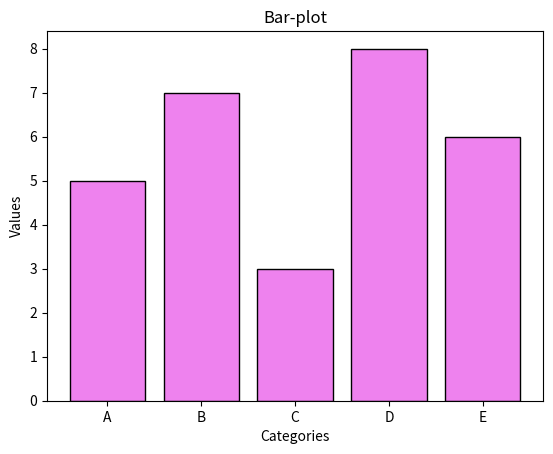

Write Python code to recreate this figure.
'''Bar plot'''

import matplotlib.pyplot as plt

categories=['A','B','C','D','E']
values=[5,7,3,8,6]

plt.bar(categories,values, color='violet', edgecolor='black')
plt.title("Bar-plot")
plt.xlabel("Categories")
plt.ylabel("Values")
plt.show